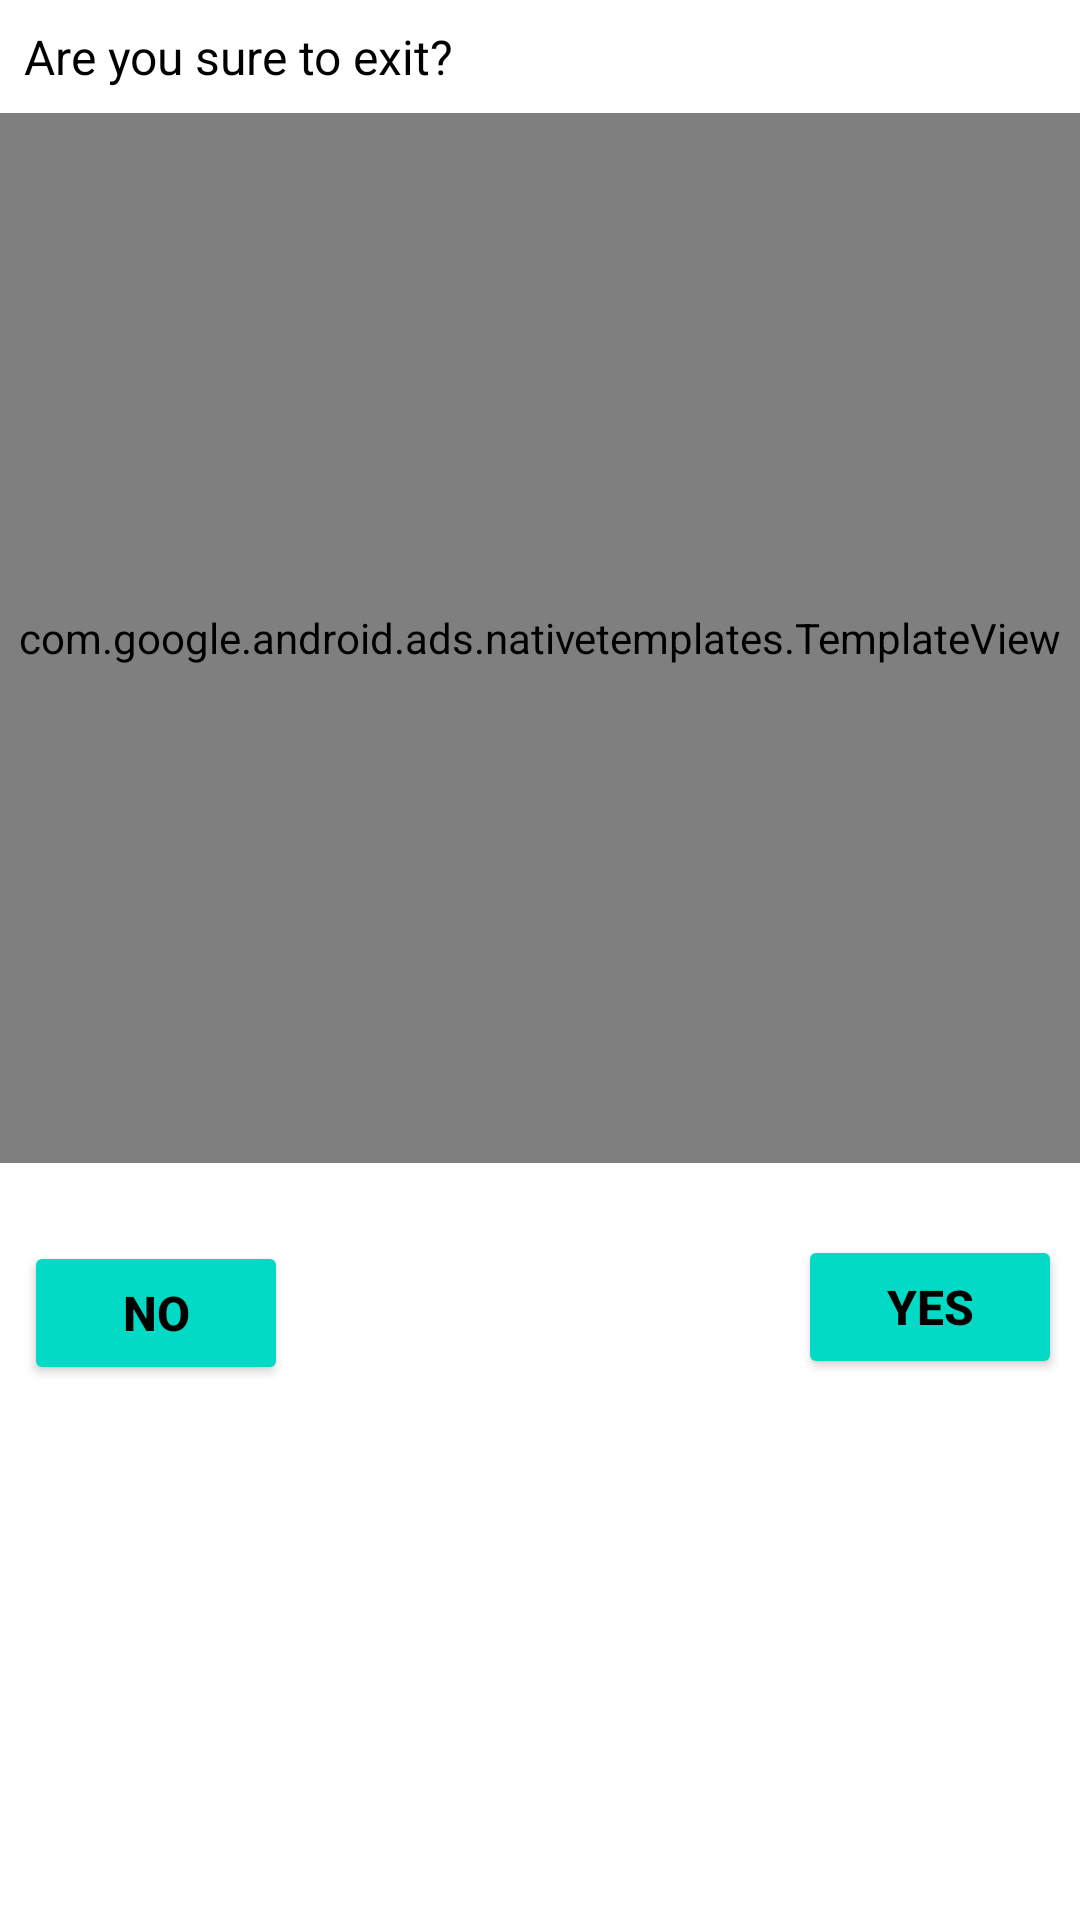

Here is an Android app screen rendered from its layout file. Give the layout XML and the strings, colors and styles it references.
<!-- AndroidManifest.xml: application theme Theme.Design.NoActionBar -->
<!-- res/layout/exit_dialog.xml -->
<?xml version="1.0" encoding="utf-8"?>
<LinearLayout xmlns:android="http://schemas.android.com/apk/res/android"
    android:layout_width="match_parent"
    android:layout_height="wrap_content"
    xmlns:app="http://schemas.android.com/apk/res-auto"
    android:layout_marginHorizontal="10dp"
    android:layout_marginVertical="10dp"
    android:background="@color/white"
    android:orientation="vertical">
    <TextView
        android:layout_width="match_parent"
        android:layout_height="wrap_content"
        android:text="Are you sure to exit?"
        android:textColor="@color/black"
        android:layout_margin="8dp"
        android:textSize="16dp"/>

    <com.google.android.ads.nativetemplates.TemplateView
        android:id="@+id/my_template"
        app:gnt_template_type="@layout/gnt_medium_template_view"
        android:layout_width="match_parent"
        android:layout_height="350dp" />


    <RelativeLayout
        android:layout_width="match_parent"
        android:layout_height="wrap_content"
        android:layout_marginTop="18dp">

        <Button
            android:id="@+id/btn_no"
            android:layout_width="wrap_content"
            android:layout_height="wrap_content"
            android:text="NO"
            android:layout_margin="8dp"
            android:textColor="@color/black"
            android:backgroundTint="@color/indicator_color"
            android:textSize="16sp"
            android:layout_alignParentLeft="true"
            android:textStyle="bold" />

        <Button
            android:id="@+id/btn_yes"
            android:layout_width="wrap_content"
            android:layout_height="wrap_content"
            android:layout_alignParentRight="true"
            android:layout_marginStart="6dp"
            android:layout_marginTop="6dp"
            android:layout_marginEnd="6dp"
            android:layout_marginBottom="6dp"
            android:backgroundTint="@color/indicator_color"
            android:text="YES"
            android:textColor="@color/black"
            android:textSize="16sp"
            android:textStyle="bold" />

    </RelativeLayout>


</LinearLayout>
<!-- resources referenced by this layout -->
<resources>
  <color name="black">#FF000000</color>
  <color name="indicator_color">#FF03DAC5</color>
  <color name="white">#FFFFFFFF</color>
</resources>
